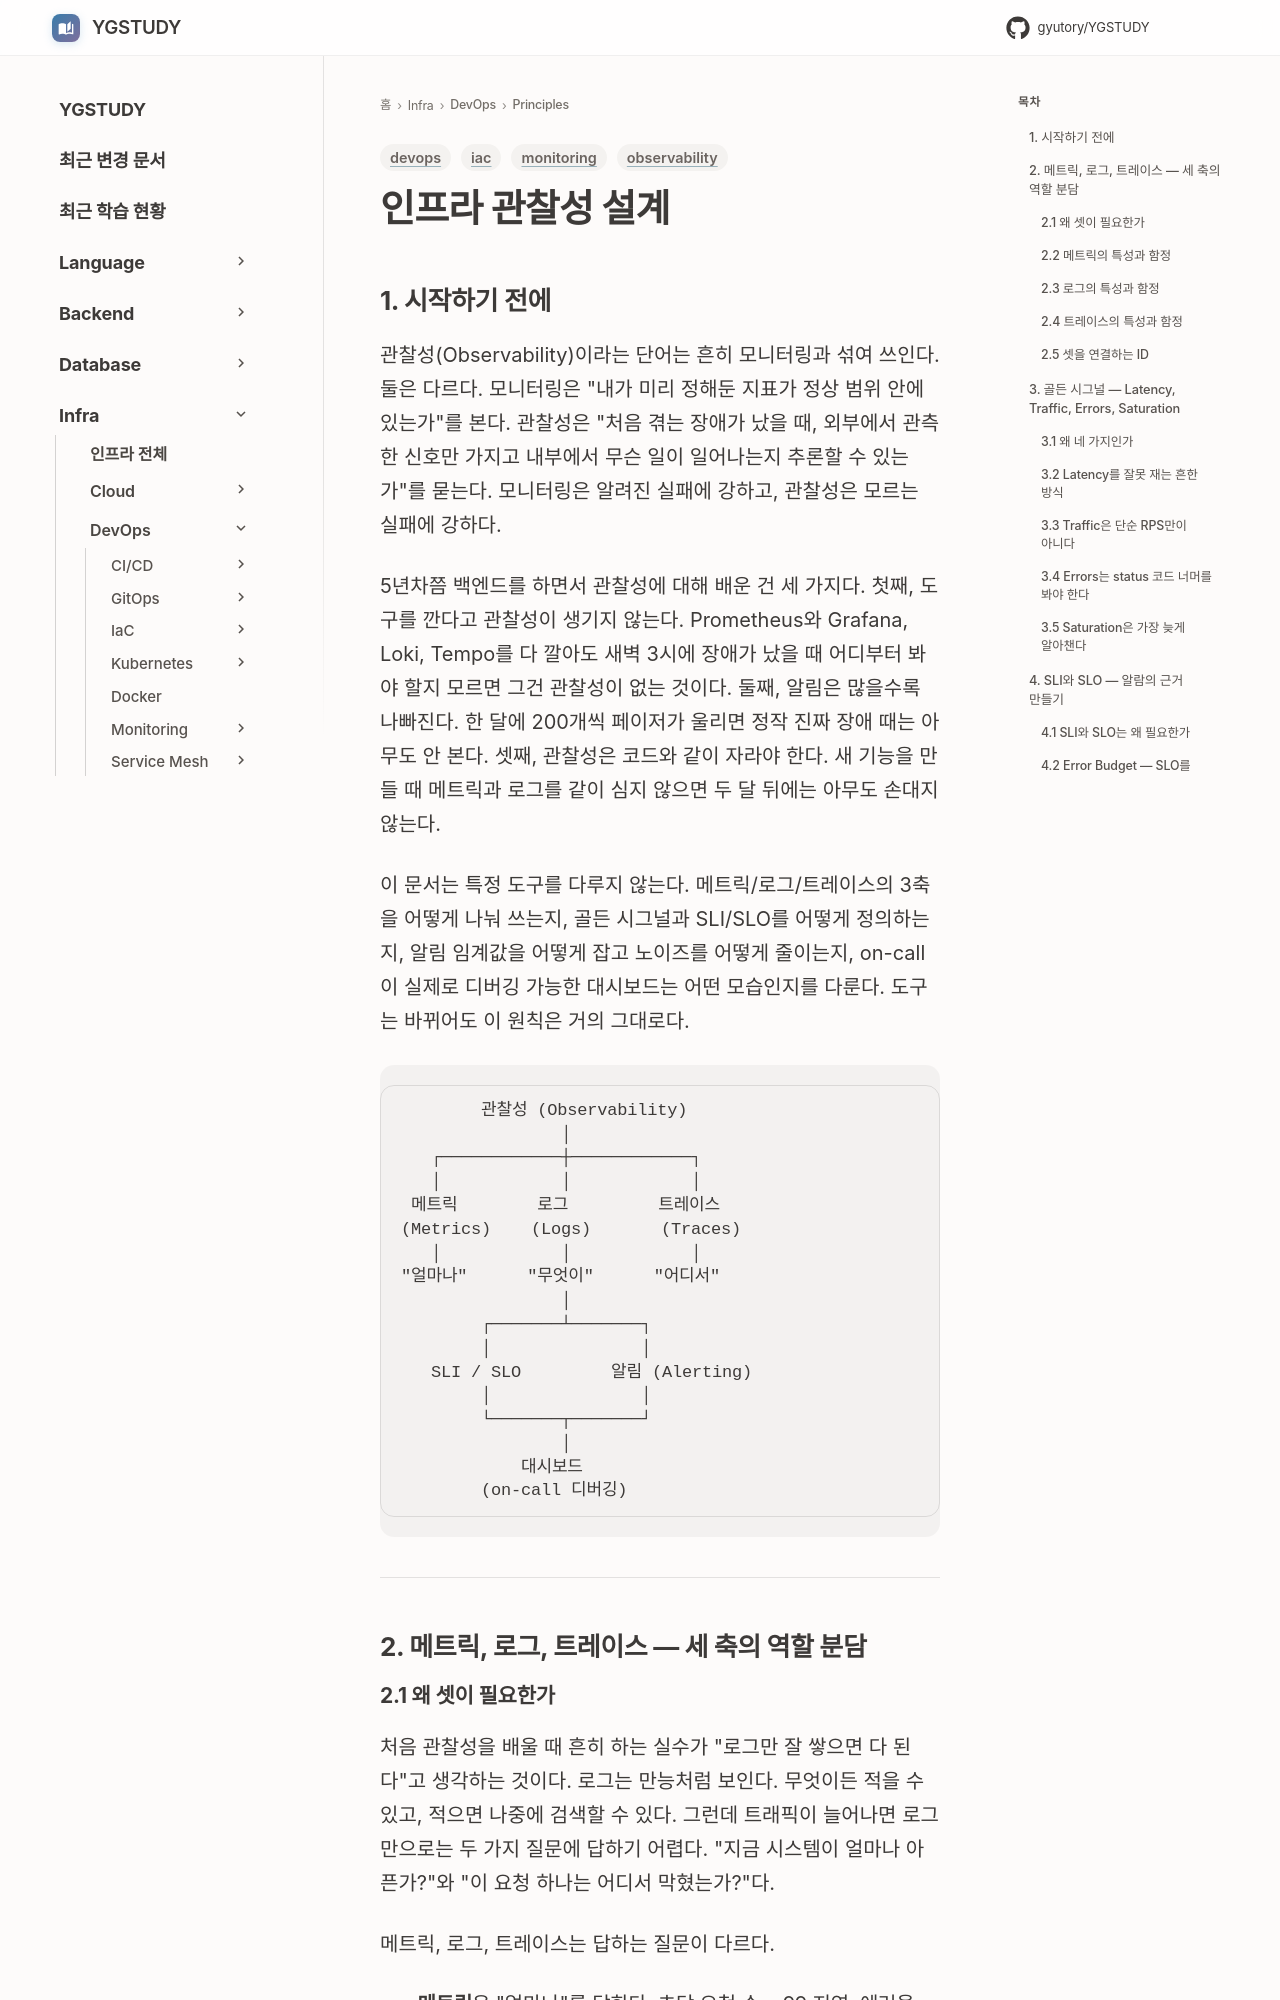

repository: GYUTORY/YGSTUDY · page: DevOps/Principles/Infrastructure_Observability/index.html · generator: mkdocs

---
title: 인프라 관찰성 설계
tags: [iac, observability, monitoring, devops]
updated: 2026-06-04
---

# 인프라 관찰성 설계

## 1. 시작하기 전에

관찰성(Observability)이라는 단어는 흔히 모니터링과 섞여 쓰인다. 둘은 다르다. 모니터링은 "내가 미리 정해둔 지표가 정상 범위 안에 있는가"를 본다. 관찰성은 "처음 겪는 장애가 났을 때, 외부에서 관측한 신호만 가지고 내부에서 무슨 일이 일어나는지 추론할 수 있는가"를 묻는다. 모니터링은 알려진 실패에 강하고, 관찰성은 모르는 실패에 강하다.

5년차쯤 백엔드를 하면서 관찰성에 대해 배운 건 세 가지다. 첫째, 도구를 깐다고 관찰성이 생기지 않는다. Prometheus와 Grafana, Loki, Tempo를 다 깔아도 새벽 3시에 장애가 났을 때 어디부터 봐야 할지 모르면 그건 관찰성이 없는 것이다. 둘째, 알림은 많을수록 나빠진다. 한 달에 200개씩 페이저가 울리면 정작 진짜 장애 때는 아무도 안 본다. 셋째, 관찰성은 코드와 같이 자라야 한다. 새 기능을 만들 때 메트릭과 로그를 같이 심지 않으면 두 달 뒤에는 아무도 손대지 않는다.

이 문서는 특정 도구를 다루지 않는다. 메트릭/로그/트레이스의 3축을 어떻게 나눠 쓰는지, 골든 시그널과 SLI/SLO를 어떻게 정의하는지, 알림 임계값을 어떻게 잡고 노이즈를 어떻게 줄이는지, on-call이 실제로 디버깅 가능한 대시보드는 어떤 모습인지를 다룬다. 도구는 바뀌어도 이 원칙은 거의 그대로다.

```
        관찰성 (Observability)
                │
   ┌────────────┼────────────┐
   │            │            │
 메트릭        로그         트레이스
(Metrics)    (Logs)       (Traces)
   │            │            │
"얼마나"      "무엇이"      "어디서"
                │
        ┌───────┴───────┐
        │               │
   SLI / SLO         알림 (Alerting)
        │               │
        └───────┬───────┘
                │
            대시보드
        (on-call 디버깅)
```

---

## 2. 메트릭, 로그, 트레이스 — 세 축의 역할 분담
